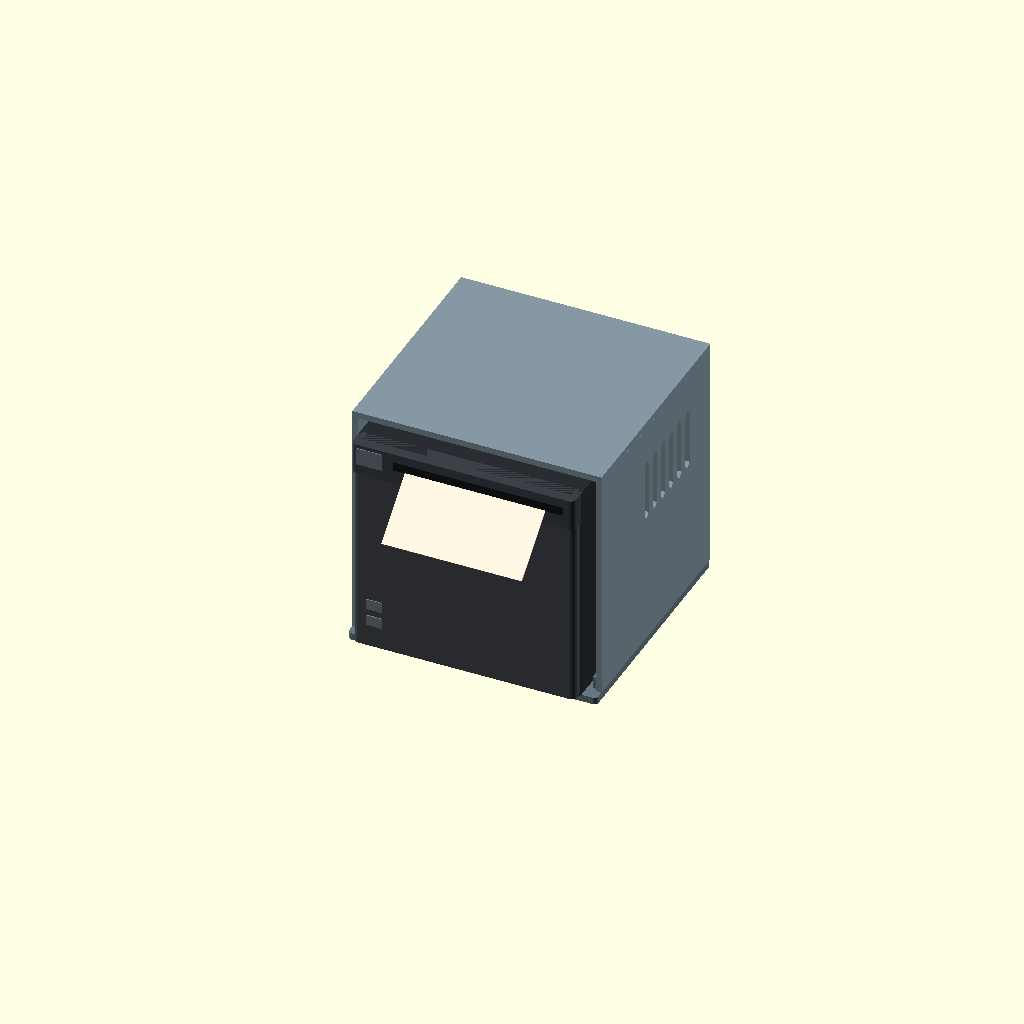
Cell 1 — every parameter at its default value.
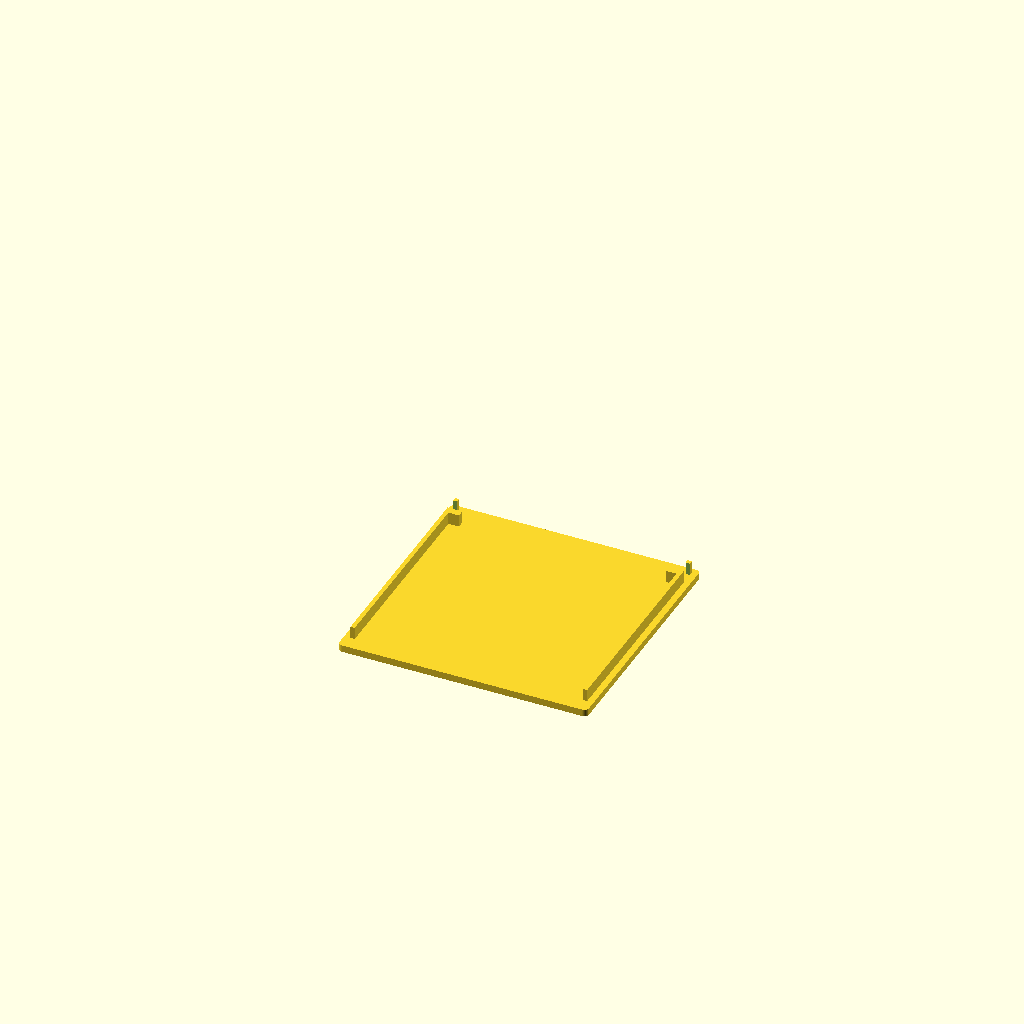
Cell 2 — part set to "base", the other parameters unchanged.
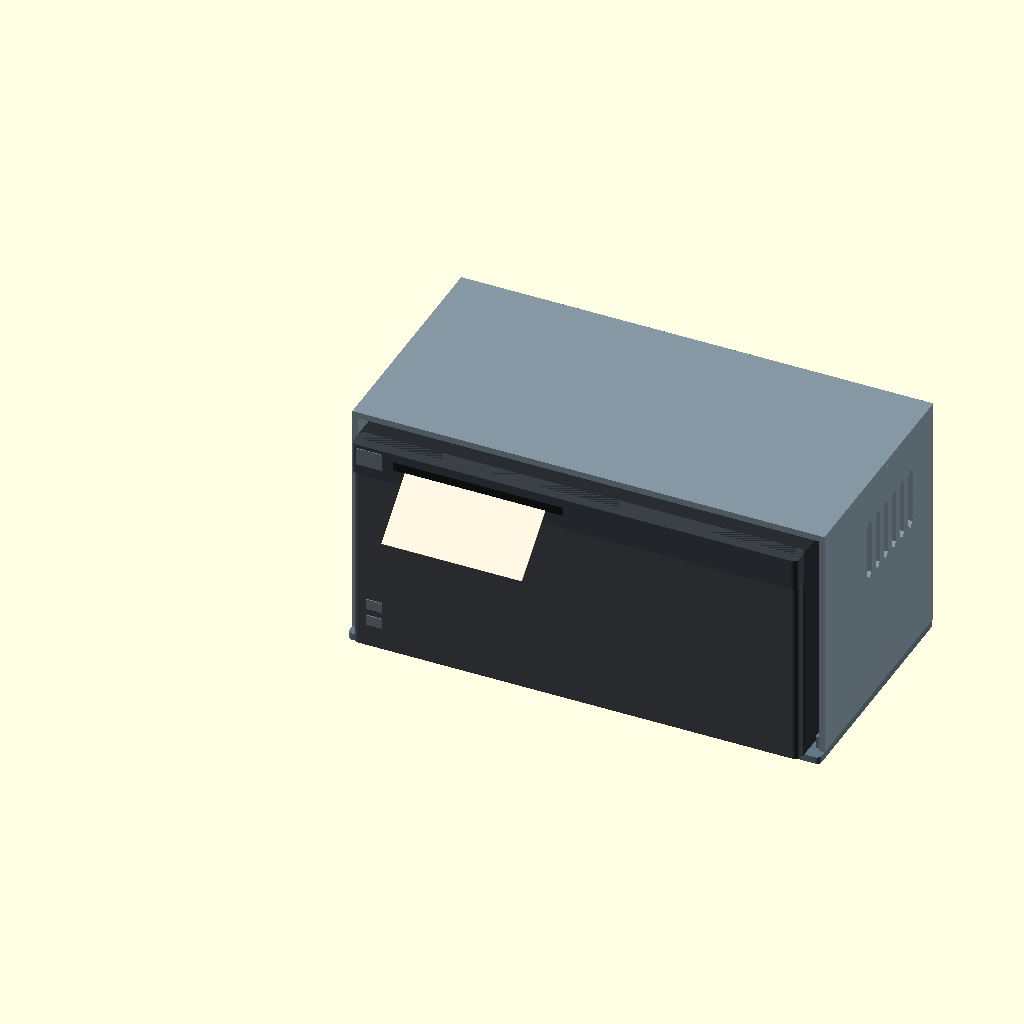
Cell 3 — printer_w set to 254, the other parameters unchanged.
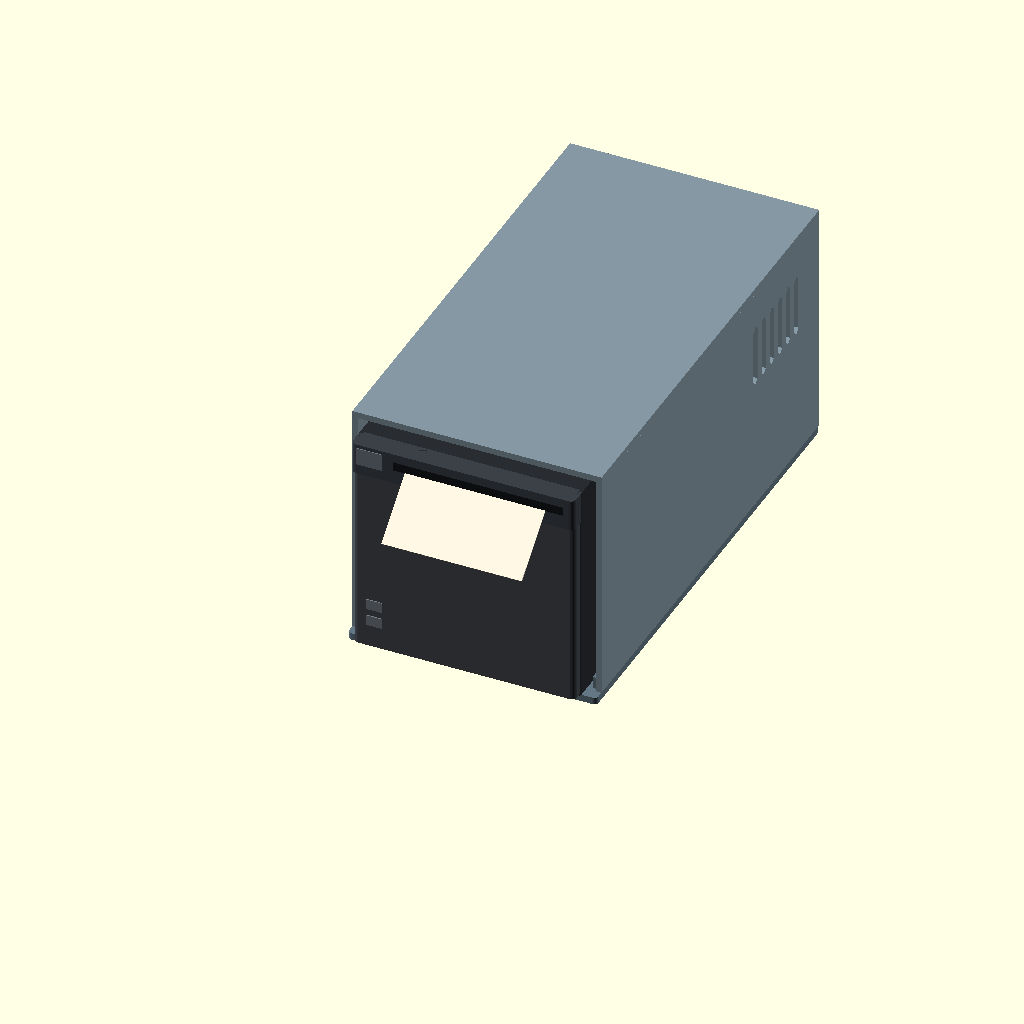
Cell 4 — printer_d set to 266, the other parameters unchanged.
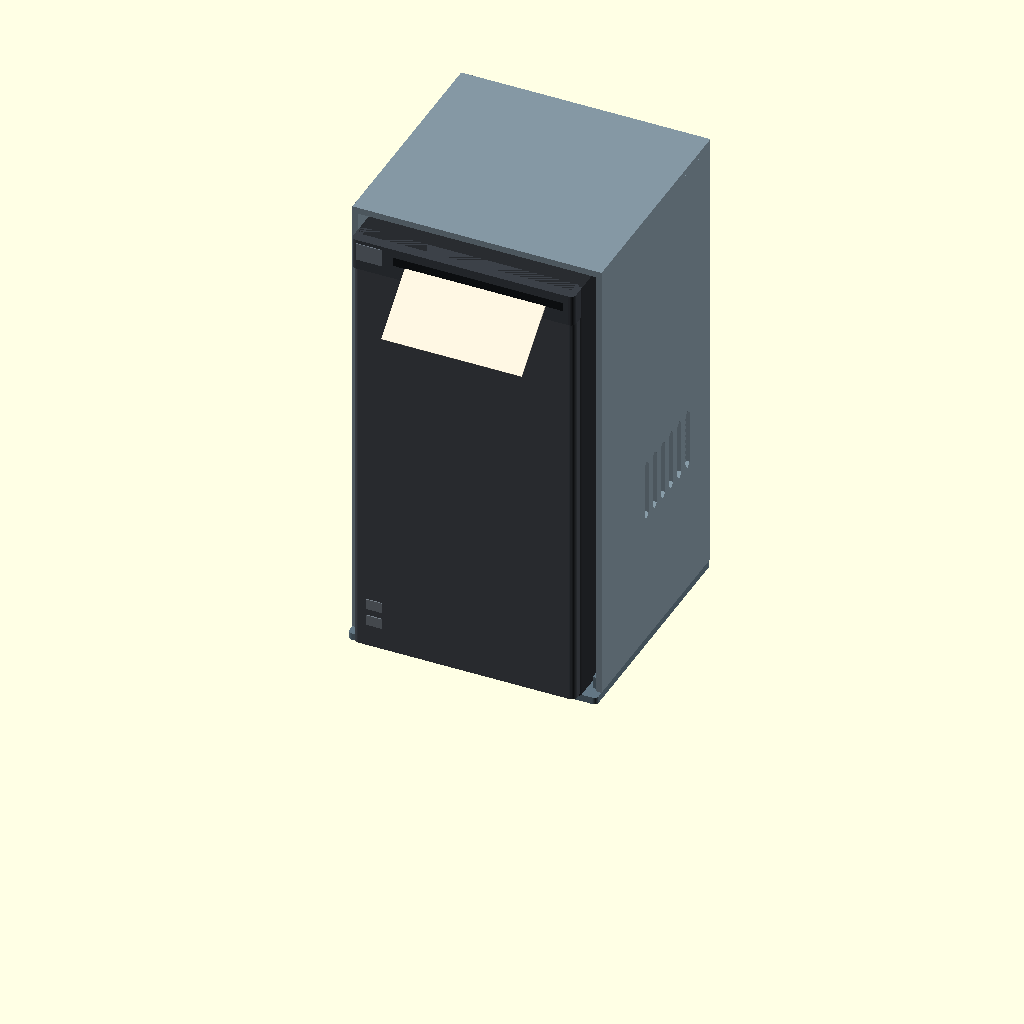
Cell 5: printer_h = 258 (everything else at default).
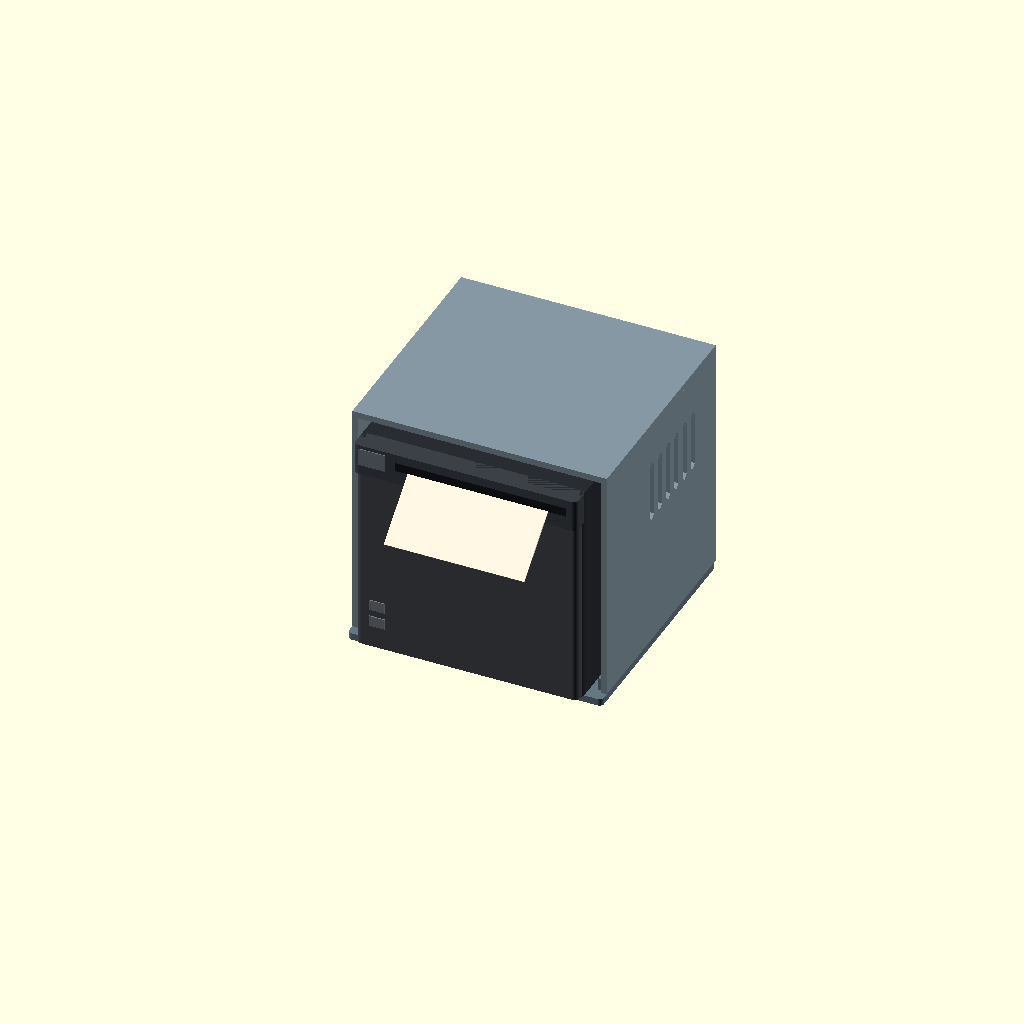
Cell 6: side_clearance = 3 (everything else at default).
One fixed orthographic camera (rotation 55°, 0°, 25°; colour scheme Cornfield) for every cell.
The OpenSCAD source (hardware/tm_m30_case/tm_m30_case.scad):
// Epson TM-m30 (original), in the factory front-eject configuration.
// X is left to right, Y is front to back, Z is up in assembly coordinates.
part = "assembly"; // [assembly,base,hood,empty,service]
printer_w = 127;
printer_d = 133;
printer_h = 129;
side_clearance = 1.5; // Per side, including at the base guides.
top_clearance = 3;

width = printer_w + 2 * side_clearance + 12;
depth = printer_d + 18; // Extra space behind the nominal printer back.
base_front = 12; // Measured from the foremost point of the closed cover.
hood_front = 18;
floor_t = 4;
roof_t = 3.6;
wall = 3.2;
guide_outer = wall + 0.4;
guide_inner = 6;
guide_h = 7;
rear_stop = printer_d + 1.5;
key_y = depth - 12;
key_d = 6;
key_clearance = 0.45;
roof_z = floor_t + printer_h + top_clearance;
height = roof_z + roof_t;
eps = 0.02;
$fn = 32;

module rounded_plan(w, d, r) {
    translate([r, r]) offset(r = r) square([w - 2*r, d - 2*r]);
}

module base_guide() {
    // The gap captures the key when the hood is lowered vertically.
    difference() {
        translate([guide_outer, hood_front + 2, floor_t - eps])
            cube([guide_inner - guide_outer, depth - hood_front - 5, guide_h + eps]);
        translate([guide_outer - eps, key_y - key_clearance, floor_t - 2*eps])
            cube([guide_inner - guide_outer + 2*eps,
                  key_d + 2*key_clearance, guide_h + 3*eps]);
    }
    // Small stops at the rear corners leave the center clear for wiring.
    translate([guide_outer, rear_stop, floor_t - eps])
        cube([12 - guide_outer, 4, guide_h + eps]);
}

module base() {
    translate([0, base_front, 0])
        linear_extrude(floor_t)
            rounded_plan(width, depth - base_front, 2.5);
    base_guide();
    translate([width, 0, 0]) mirror([1,0,0]) base_guide();
}

module side_vent(y, z) {
    // Both ends are pointed so the openings close at 45 degrees in print.
    translate([-eps, y, z]) rotate([90,0,90])
        linear_extrude(wall + 2*eps)
            polygon([[0,0], [2.5,2.5], [2.5,33.5],
                     [0,36], [-2.5,33.5], [-2.5,2.5]]);
}

module hood_wall() {
    difference() {
        translate([0, hood_front, floor_t])
            cube([wall, depth - hood_front, roof_z - floor_t + eps]);
        for (y = [depth - 78 : 10 : depth - 28]) side_vent(y, 79);
    }
    // A ramp grows inwards from the wall in the upside-down print orientation.
    translate([0, key_y + key_d, floor_t]) rotate([90,0,0])
        linear_extrude(key_d)
            polygon([[wall - eps,0], [guide_inner - key_clearance,0],
                     [guide_inner - key_clearance,guide_h],
                     [wall - eps,guide_h + guide_inner - key_clearance - wall]]);
}

module hood() {
    translate([0, hood_front, roof_z])
        cube([width, depth - hood_front, roof_t]);
    hood_wall();
    translate([width,0,0]) mirror([1,0,0]) hood_wall();
}

// Illustration of the printer front and paper path. Export only base and hood.
module printer_mock(open = false) {
    x = (width - printer_w) / 2;
    color("#292c30")
        translate([x,6,floor_t + 2])
            linear_extrude(printer_h - 2)
                rounded_plan(printer_w, printer_d - 6, 4);
    for (side = [x + 8, x + printer_w - 20], y = [20,110])
        color("#25272a") translate([side,y,floor_t]) cube([12,12,2]);
    color("#3c4148")
        translate([x,0,floor_t + printer_h - 18])
            linear_extrude(18)
                rounded_plan(printer_w, 12, 3);
    if (open) {
        color("#454a51") translate([x,-97,floor_t + 2])
            linear_extrude(7) rounded_plan(printer_w,105,4);
        color("#f0e8d5") translate([x+23,-52,floor_t + 27]) rotate([0,90,0])
            cylinder(r = 22, h = 80);
    } else {
        color("#454a51") translate([x+0.4,2,floor_t+3])
            linear_extrude(printer_h-20) rounded_plan(printer_w-0.8,10,3);
        color("#15191c") translate([x+24,-0.1,floor_t+printer_h-10])
            cube([97,0.6,5]);
        color("#f5edda") translate([x+31,-29,floor_t+printer_h-36])
            rotate([42,0,0]) cube([80,39,0.6]);
        for (z = [16,26])
            color("#767e87") translate([x+8,1.4,floor_t+z]) cube([9,1,6]);
    }
    color("#717a84") translate([x+3,-0.5,floor_t+printer_h-12])
        cube([15,1,10]);
}

if (part == "base") translate([0,-base_front,0]) base();
else if (part == "hood") translate([0,depth,height]) rotate([180,0,0]) hood();
else {
    color("#637783") base();
    color("#8497a3") hood();
    if (part != "empty") printer_mock(part == "service");
}
Parameter table extracted from the source (name, type, default, range or options):
part: string, default "assembly", options "assembly", "base", "hood", "empty", "service"
printer_w: number, default 127
printer_d: number, default 133
printer_h: number, default 129
side_clearance: number, default 1.5
top_clearance: number, default 3
base_front: number, default 12
hood_front: number, default 18
floor_t: number, default 4
roof_t: number, default 3.6
wall: number, default 3.2
guide_inner: number, default 6
guide_h: number, default 7
key_d: number, default 6
key_clearance: number, default 0.45
eps: number, default 0.02
